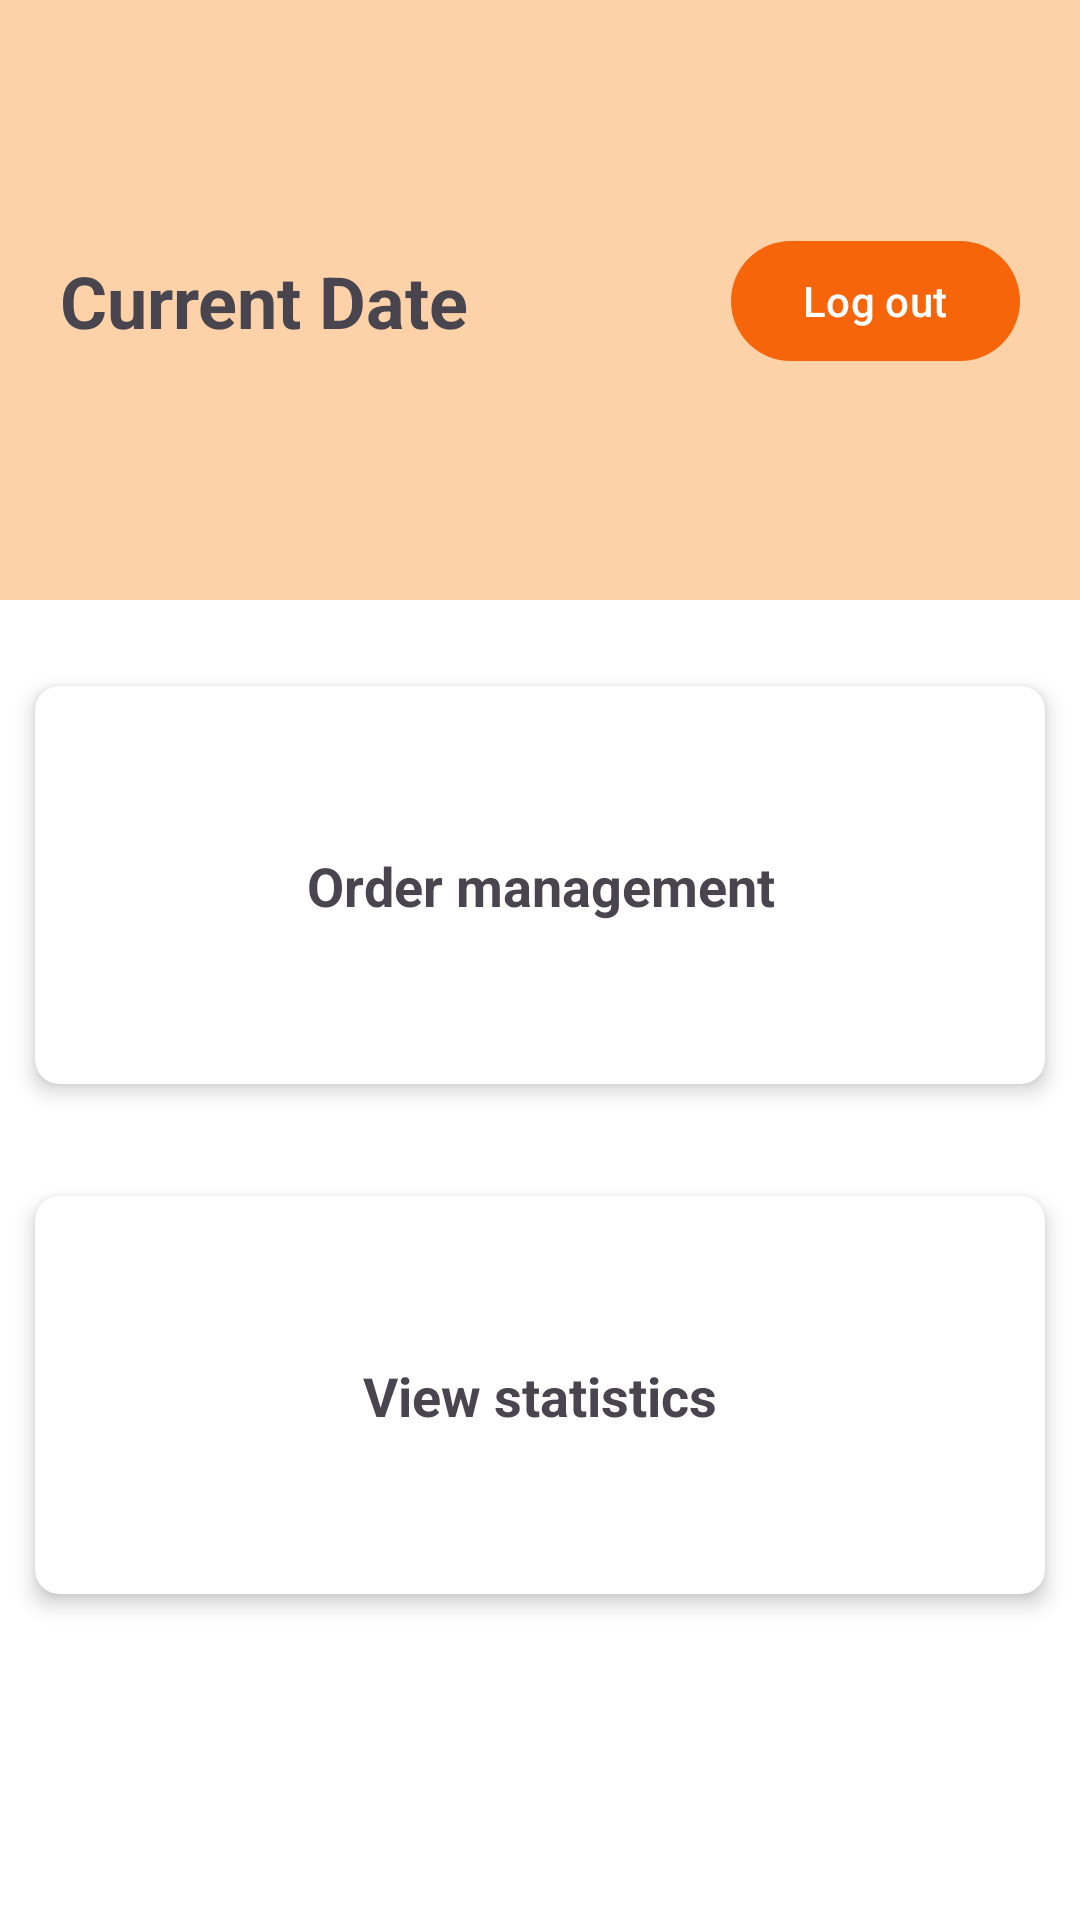

Reconstruct the res/layout file that produces this screen, plus the resources it refers to.
<!-- AndroidManifest.xml: application theme Theme.Pizza3Ps -->
<!-- res/layout/activity_management_home.xml -->
<?xml version="1.0" encoding="utf-8"?>
<androidx.constraintlayout.widget.ConstraintLayout xmlns:android="http://schemas.android.com/apk/res/android"
    xmlns:app="http://schemas.android.com/apk/res-auto"
    xmlns:tools="http://schemas.android.com/tools"
    android:id="@+id/main"
    android:layout_width="match_parent"
    android:layout_height="match_parent"
    tools:context=".activity.ManagementHomeActivity">

    <androidx.cardview.widget.CardView
        android:id="@+id/cardManageOrders"
        android:layout_width="350dp"
        android:layout_height="150dp"
        android:layout_marginTop="20dp"
        app:cardCornerRadius="8dp"
        app:cardElevation="4dp"
        app:cardUseCompatPadding="true"
        app:layout_constraintEnd_toEndOf="parent"
        app:layout_constraintStart_toStartOf="parent"
        app:layout_constraintTop_toBottomOf="@id/frameLayoutManagementHome">

        <androidx.constraintlayout.widget.ConstraintLayout
            android:id="@+id/constraintLayoutManageOrders"
            android:layout_width="match_parent"
            android:layout_height="match_parent"
            android:background="@android:color/transparent">

            <android.widget.TextView
                android:id="@+id/textViewManageOrders"
                android:layout_width="wrap_content"
                android:layout_height="wrap_content"
                android:gravity="center"
                android:text="Order management"
                android:textSize="18sp"
                android:textStyle="bold"
                app:layout_constraintBottom_toBottomOf="parent"
                app:layout_constraintEnd_toEndOf="parent"
                app:layout_constraintStart_toStartOf="parent"
                app:layout_constraintTop_toTopOf="parent" />
        </androidx.constraintlayout.widget.ConstraintLayout>
    </androidx.cardview.widget.CardView>

    <androidx.cardview.widget.CardView
        android:id="@+id/cardViewStats"
        android:layout_width="350dp"
        android:layout_height="150dp"
        android:layout_marginTop="20dp"
        app:cardCornerRadius="8dp"
        app:cardElevation="4dp"
        app:cardUseCompatPadding="true"
        app:layout_constraintEnd_toEndOf="parent"
        app:layout_constraintStart_toStartOf="parent"
        app:layout_constraintTop_toBottomOf="@+id/cardManageOrders">

        <androidx.constraintlayout.widget.ConstraintLayout
            android:id="@+id/constraintLayoutViewStats"
            android:layout_width="match_parent"
            android:layout_height="match_parent"
            android:background="@android:color/transparent">

            <android.widget.TextView
                android:id="@+id/textViewViewStats"
                android:layout_width="wrap_content"
                android:layout_height="wrap_content"
                android:gravity="center"
                android:text="View statistics"
                android:textSize="18sp"
                android:textStyle="bold"
                app:layout_constraintBottom_toBottomOf="parent"
                app:layout_constraintEnd_toEndOf="parent"
                app:layout_constraintStart_toStartOf="parent"
                app:layout_constraintTop_toTopOf="parent" />
        </androidx.constraintlayout.widget.ConstraintLayout>
    </androidx.cardview.widget.CardView>

    <FrameLayout
        android:id="@+id/frameLayoutManagementHome"
        android:layout_width="0dp"
        android:layout_height="200dp"
        android:background="@color/light_orange"
        app:layout_constraintEnd_toEndOf="parent"
        app:layout_constraintStart_toStartOf="parent"
        app:layout_constraintTop_toTopOf="parent">

        <androidx.constraintlayout.widget.ConstraintLayout
            android:layout_width="match_parent"
            android:layout_height="match_parent"
            android:background="@android:color/transparent">

            <TextView
                android:id="@+id/textViewCurrentDate"
                android:layout_width="wrap_content"
                android:layout_height="wrap_content"
                android:layout_marginStart="20dp"
                android:background="@android:color/transparent"
                android:text="Current Date"
                android:textSize="24sp"
                android:textStyle="bold"
                app:layout_constraintBottom_toBottomOf="parent"
                app:layout_constraintStart_toStartOf="parent"
                app:layout_constraintTop_toTopOf="parent" />

            <com.google.android.material.button.MaterialButton
                android:id="@+id/btnManagementLogOut"
                android:layout_width="wrap_content"
                android:layout_height="wrap_content"
                android:layout_marginEnd="20dp"
                android:text="Log out"
                app:backgroundTint="@color/orange"
                app:layout_constraintBottom_toBottomOf="@+id/textViewCurrentDate"
                app:layout_constraintEnd_toEndOf="parent"
                app:layout_constraintTop_toTopOf="@+id/textViewCurrentDate">

            </com.google.android.material.button.MaterialButton>
        </androidx.constraintlayout.widget.ConstraintLayout>
    </FrameLayout>

</androidx.constraintlayout.widget.ConstraintLayout>
<!-- resources referenced by this layout -->
<resources>
  <color name="light_orange">#FFFDD2A9</color>
  <color name="orange">#FFF6650A</color>
  <style name="Theme.Pizza3Ps" parent="Base.Theme.Pizza3Ps" />
  <style name="Base.Theme.Pizza3Ps" parent="Theme.Material3.DayNight.NoActionBar">
          
          <item name="colorPrimary">@color/white</item>
          <item name="android:background">@color/white</item>
      </style>
  <color name="white">#FFFFFFFF</color>
</resources>
